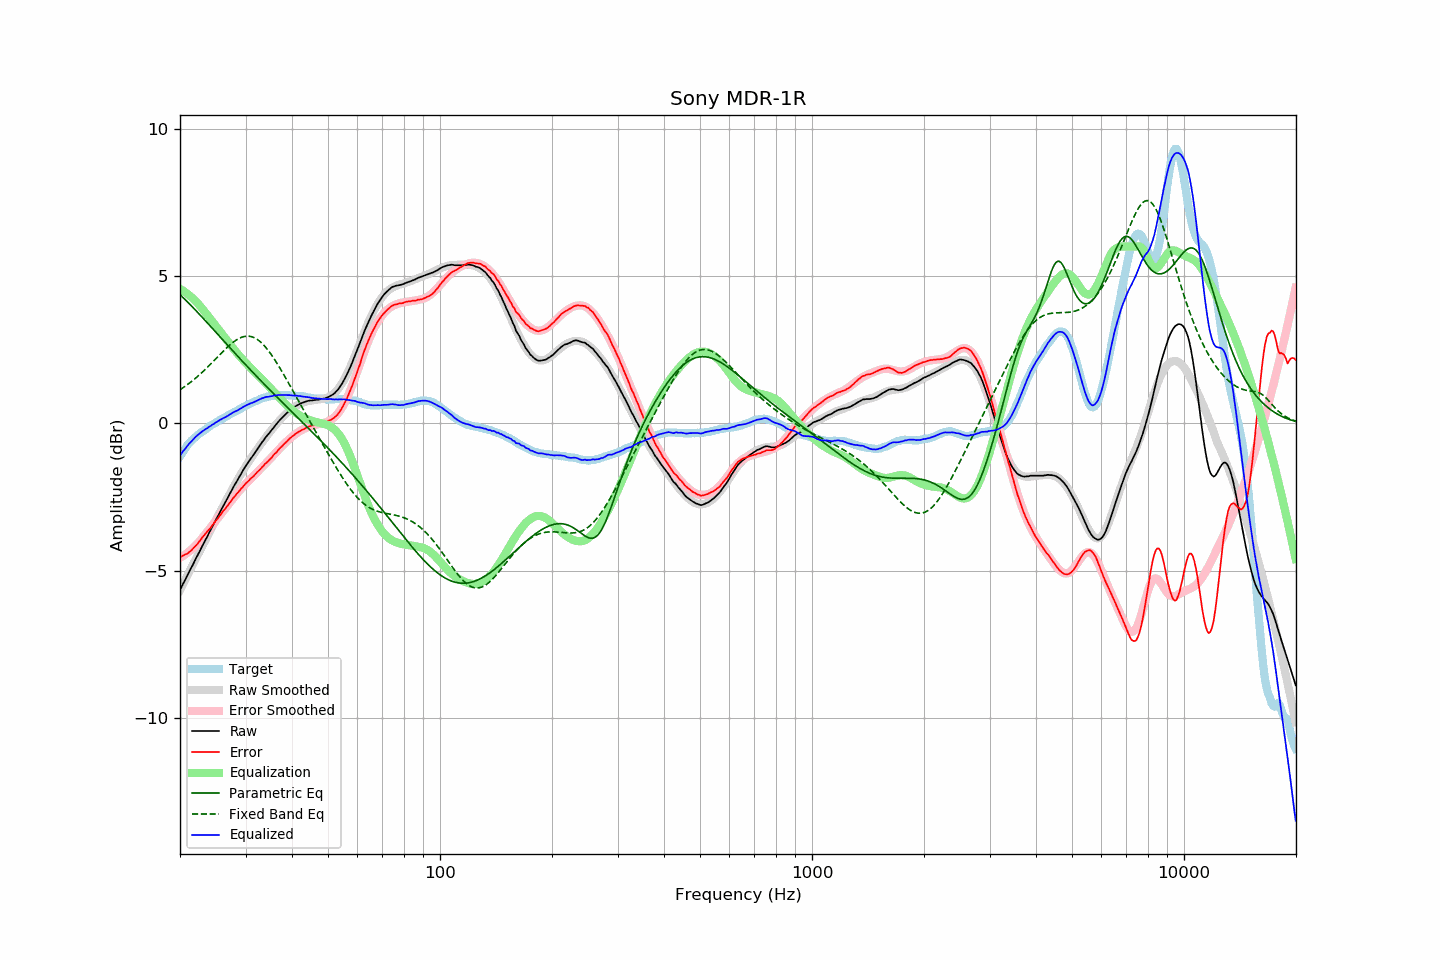

Data behind this chart, as committed beside it:
frequency, raw, error, smoothed, error_smoothed, equalization, parametric_eq, fixed_band_eq, equalized_raw, equalized_smoothed, target
20.00, -5.66, -4.54, -5.66, -4.56, 4.56, 4.36, 1.14, -1.09, -1.09, -1.12
20.20, -5.55, -4.52, -5.55, -4.53, 4.53, 4.31, 1.18, -1.02, -1.02, -1.03
20.40, -5.44, -4.49, -5.44, -4.50, 4.50, 4.26, 1.21, -0.94, -0.94, -0.95
20.61, -5.34, -4.46, -5.33, -4.46, 4.46, 4.21, 1.25, -0.88, -0.87, -0.88
20.81, -5.23, -4.44, -5.22, -4.42, 4.42, 4.16, 1.29, -0.81, -0.80, -0.79
21.02, -5.12, -4.41, -5.12, -4.38, 4.38, 4.10, 1.33, -0.74, -0.74, -0.71
21.23, -5.01, -4.35, -5.01, -4.33, 4.33, 4.05, 1.37, -0.67, -0.68, -0.65
21.44, -4.90, -4.31, -4.90, -4.29, 4.29, 3.99, 1.41, -0.62, -0.61, -0.59
21.66, -4.80, -4.26, -4.79, -4.24, 4.24, 3.93, 1.46, -0.56, -0.56, -0.54
21.87, -4.68, -4.19, -4.69, -4.19, 4.19, 3.88, 1.50, -0.50, -0.50, -0.49
22.09, -4.58, -4.13, -4.58, -4.13, 4.13, 3.82, 1.55, -0.44, -0.45, -0.44
22.31, -4.47, -4.08, -4.47, -4.08, 4.08, 3.76, 1.59, -0.40, -0.40, -0.39
22.54, -4.37, -4.01, -4.36, -4.01, 4.01, 3.70, 1.64, -0.36, -0.35, -0.35
22.76, -4.26, -3.94, -4.26, -3.95, 3.95, 3.65, 1.69, -0.31, -0.31, -0.31
22.99, -4.15, -3.86, -4.15, -3.88, 3.88, 3.59, 1.74, -0.27, -0.27, -0.28
23.22, -4.05, -3.80, -4.04, -3.81, 3.81, 3.53, 1.79, -0.23, -0.23, -0.24
23.45, -3.94, -3.73, -3.94, -3.74, 3.74, 3.47, 1.84, -0.19, -0.20, -0.20
23.69, -3.84, -3.67, -3.83, -3.67, 3.67, 3.41, 1.90, -0.16, -0.16, -0.17
23.92, -3.72, -3.60, -3.73, -3.60, 3.60, 3.35, 1.95, -0.12, -0.12, -0.12
24.16, -3.63, -3.55, -3.62, -3.53, 3.53, 3.29, 2.01, -0.09, -0.09, -0.08
24.40, -3.51, -3.47, -3.52, -3.47, 3.47, 3.23, 2.06, -0.05, -0.05, -0.05
24.65, -3.42, -3.40, -3.41, -3.40, 3.40, 3.17, 2.12, -0.02, -0.02, -0.02
24.89, -3.30, -3.32, -3.31, -3.33, 3.33, 3.11, 2.17, 0.02, 0.02, 0.01
25.14, -3.20, -3.26, -3.21, -3.26, 3.26, 3.05, 2.23, 0.05, 0.05, 0.05
25.39, -3.10, -3.19, -3.10, -3.19, 3.19, 2.99, 2.29, 0.08, 0.08, 0.08
25.65, -3.00, -3.12, -3.00, -3.12, 3.12, 2.93, 2.34, 0.12, 0.12, 0.12
25.91, -2.90, -3.04, -2.90, -3.04, 3.04, 2.87, 2.40, 0.15, 0.15, 0.14
26.16, -2.79, -2.97, -2.79, -2.97, 2.97, 2.81, 2.45, 0.18, 0.18, 0.17
26.43, -2.70, -2.91, -2.69, -2.90, 2.90, 2.75, 2.51, 0.20, 0.21, 0.21
26.69, -2.60, -2.84, -2.59, -2.83, 2.83, 2.69, 2.56, 0.23, 0.24, 0.24
26.96, -2.50, -2.77, -2.49, -2.76, 2.76, 2.63, 2.61, 0.26, 0.27, 0.27
27.23, -2.39, -2.69, -2.39, -2.69, 2.69, 2.57, 2.66, 0.30, 0.30, 0.31
27.50, -2.29, -2.62, -2.29, -2.62, 2.62, 2.51, 2.71, 0.33, 0.33, 0.34
27.77, -2.18, -2.54, -2.19, -2.55, 2.55, 2.45, 2.75, 0.37, 0.36, 0.36
28.05, -2.09, -2.48, -2.09, -2.48, 2.48, 2.39, 2.79, 0.40, 0.39, 0.40
28.33, -2.00, -2.41, -1.99, -2.42, 2.42, 2.33, 2.83, 0.42, 0.42, 0.42
28.62, -1.91, -2.35, -1.90, -2.35, 2.35, 2.27, 2.86, 0.44, 0.45, 0.44
28.90, -1.81, -2.29, -1.80, -2.29, 2.29, 2.21, 2.89, 0.48, 0.48, 0.48
29.19, -1.72, -2.22, -1.71, -2.23, 2.23, 2.15, 2.91, 0.51, 0.51, 0.50
29.48, -1.62, -2.17, -1.62, -2.16, 2.16, 2.09, 2.93, 0.55, 0.54, 0.55
29.78, -1.53, -2.10, -1.54, -2.10, 2.10, 2.04, 2.95, 0.58, 0.57, 0.57
30.08, -1.44, -2.04, -1.45, -2.05, 2.05, 1.98, 2.95, 0.61, 0.60, 0.60
30.38, -1.36, -1.99, -1.36, -1.99, 1.99, 1.92, 2.96, 0.63, 0.63, 0.63
30.68, -1.28, -1.93, -1.28, -1.93, 1.93, 1.86, 2.95, 0.66, 0.65, 0.66
30.99, -1.20, -1.87, -1.20, -1.88, 1.88, 1.80, 2.95, 0.68, 0.68, 0.68
31.30, -1.13, -1.83, -1.12, -1.82, 1.82, 1.75, 2.93, 0.70, 0.71, 0.70
31.61, -1.05, -1.78, -1.04, -1.77, 1.77, 1.69, 2.91, 0.72, 0.73, 0.73
31.93, -0.97, -1.72, -0.96, -1.71, 1.71, 1.63, 2.88, 0.75, 0.76, 0.75
32.24, -0.89, -1.66, -0.88, -1.66, 1.66, 1.58, 2.85, 0.77, 0.78, 0.77
32.57, -0.81, -1.61, -0.80, -1.61, 1.61, 1.52, 2.81, 0.80, 0.80, 0.80
32.89, -0.73, -1.55, -0.73, -1.55, 1.55, 1.46, 2.77, 0.82, 0.82, 0.83
33.22, -0.65, -1.49, -0.65, -1.50, 1.50, 1.41, 2.72, 0.85, 0.84, 0.85
33.55, -0.58, -1.44, -0.58, -1.44, 1.44, 1.35, 2.66, 0.86, 0.86, 0.86
33.89, -0.50, -1.37, -0.50, -1.38, 1.38, 1.30, 2.60, 0.89, 0.88, 0.87
34.23, -0.43, -1.33, -0.43, -1.33, 1.33, 1.24, 2.53, 0.90, 0.89, 0.90
34.57, -0.37, -1.28, -0.36, -1.27, 1.27, 1.19, 2.47, 0.90, 0.91, 0.91
34.92, -0.30, -1.21, -0.29, -1.21, 1.21, 1.13, 2.39, 0.91, 0.92, 0.92
35.27, -0.23, -1.16, -0.22, -1.15, 1.15, 1.07, 2.32, 0.92, 0.93, 0.94
35.62, -0.16, -1.09, -0.15, -1.09, 1.09, 1.02, 2.24, 0.94, 0.94, 0.93
35.97, -0.09, -1.03, -0.09, -1.03, 1.03, 0.97, 2.15, 0.95, 0.95, 0.94
... 635 more rows
